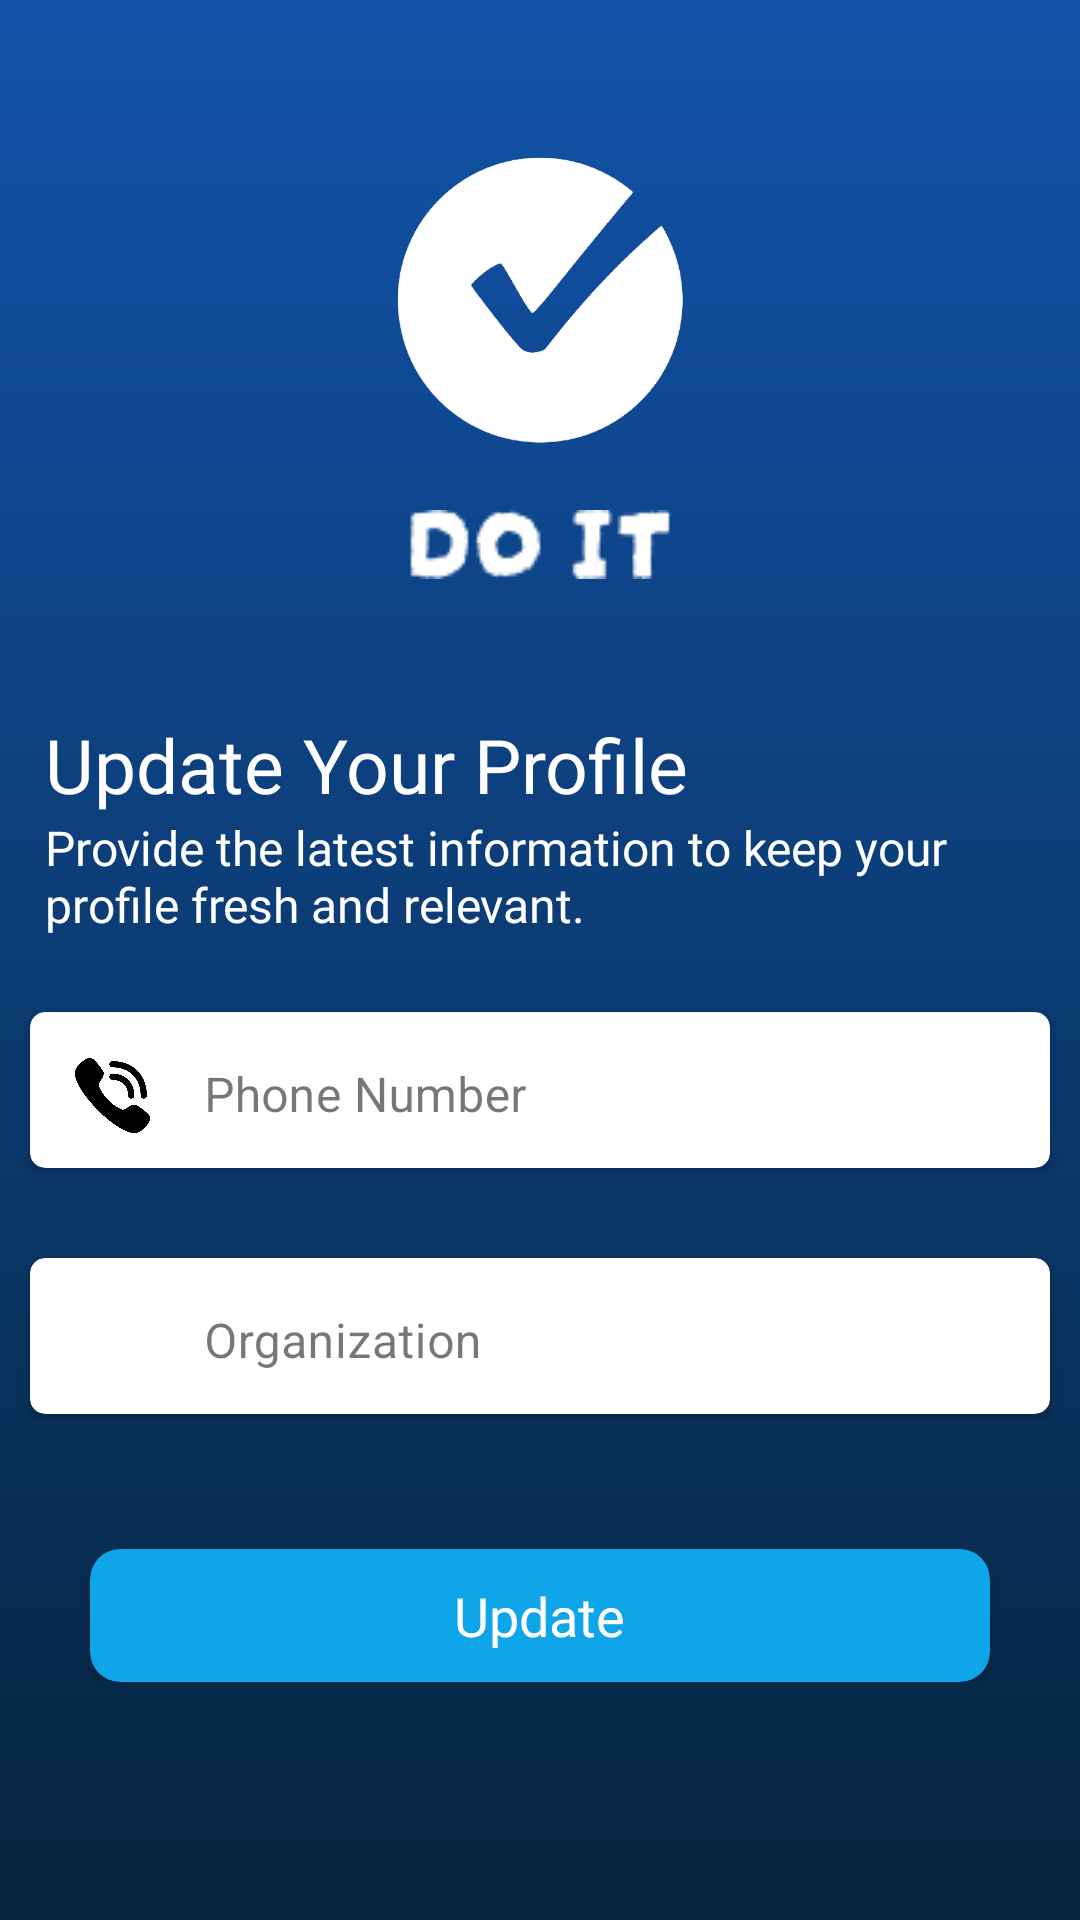

The Android layout XML behind this screen, and the referenced resources:
<!-- AndroidManifest.xml: application theme AppTheme -->
<!-- res/layout/activity_user_data_form.xml -->
<?xml version="1.0" encoding="utf-8"?>
<androidx.constraintlayout.widget.ConstraintLayout xmlns:android="http://schemas.android.com/apk/res/android"
    xmlns:app="http://schemas.android.com/apk/res-auto"
    xmlns:tools="http://schemas.android.com/tools"
    android:layout_width="match_parent"
    android:layout_height="match_parent"
    android:background="@drawable/background_gradient"
    tools:context=".Screens_Activity.HomePage">

    <ImageView
        android:id="@+id/popUpBackUserForm"
        android:layout_width="25dp"
        android:layout_height="25dp"
        android:layout_marginHorizontal="20dp"
        android:layout_marginVertical="20dp"
        android:backgroundTint="@color/white"
        android:clickable="true"
        android:focusable="true"
        android:src="@drawable/ic_pop_up_back"
        android:tint="@color/white"
        app:layout_constraintStart_toStartOf="parent"
        app:layout_constraintTop_toTopOf="parent"
        tools:ignore="UseAppTint" />

    <ScrollView
        android:layout_width="match_parent"
        android:layout_height="match_parent"
        android:layout_marginTop="50dp"
        app:layout_constraintTop_toBottomOf="@+id/popUpBackUserForm">

        <LinearLayout
            android:layout_width="match_parent"
            android:layout_height="match_parent"
            android:layout_gravity="center_horizontal"
            android:orientation="vertical">


            <ImageView
                android:id="@+id/top_icon"
                android:layout_width="100dp"
                android:layout_height="100dp"
                android:layout_gravity="center_horizontal"
                android:src="@drawable/login_checkmark" />

            <ImageView
                android:id="@+id/doit"
                android:layout_width="wrap_content"
                android:layout_height="wrap_content"
                android:layout_gravity="center_horizontal"
                android:layout_margin="20dp"
                android:layout_marginVertical="10dp"

                android:src="@drawable/login_do_it_text" />

            <LinearLayout
                android:layout_width="match_parent"
                android:layout_height="wrap_content"
                android:layout_gravity="center_horizontal"
                android:layout_marginTop="25dp"
                android:orientation="vertical">

                <TextView


                    android:layout_width="wrap_content"
                    android:layout_height="wrap_content"
                    android:layout_marginStart="15dp"
                    android:fontFamily="@font/poppins_semibold"
                    android:text="Update Your Profile"
                    android:textColor="@color/white"

                    android:textSize="25sp" />

                <TextView
                    android:layout_width="wrap_content"
                    android:layout_height="wrap_content"
                    android:layout_marginStart="15dp"
                    android:fontFamily="@font/poppins_medium"
                    android:text="Provide the latest information to keep your profile fresh and relevant."
                    android:textColor="@color/white"

                    android:textSize="16sp" />

                <androidx.cardview.widget.CardView

                    android:layout_width="match_parent"
                    android:layout_height="wrap_content"
                    android:layout_marginHorizontal="10dp"

                    android:layout_marginTop="25dp"
                    android:layout_marginBottom="15dp"
                    android:elevation="5dp"
                    app:cardCornerRadius="5dp"

                    app:layout_constraintTop_toBottomOf="@+id/doit">

                    <LinearLayout
                        android:layout_width="match_parent"
                        android:layout_height="wrap_content"
                        android:layout_gravity="center_vertical"
                        android:layout_margin="5dp"
                        android:gravity="center_vertical"
                        android:orientation="horizontal">

                        <ImageView
                            android:layout_width="25dp"
                            android:layout_height="25dp"
                            android:layout_marginHorizontal="10dp"
                            android:layout_marginTop="2dp"
                            android:src="@drawable/ic_mobile_num"
                            app:tint="@color/black" />

                        <com.google.android.material.textfield.TextInputLayout
                            android:id="@+id/textInputLayout_mobilenum"
                            style="@style/CustomTextInputLayout"
                            android:layout_width="match_parent"
                            android:layout_height="42dp"
                            android:hint="Phone Number"

                            app:boxStrokeWidth="0dp"
                            app:placeholderText="Phone Number">

                            <com.google.android.material.textfield.TextInputEditText
                                android:id="@+id/textInputLayout_mobilenum_edit"
                                android:layout_width="match_parent"
                                android:layout_height="wrap_content"
                                android:backgroundTint="@android:color/white"
                                android:foregroundGravity="top"
                                android:gravity="top"
                                android:inputType="phone"
                                android:padding="8dp"
                                android:textColor="@color/black" />

                        </com.google.android.material.textfield.TextInputLayout>
                    </LinearLayout>
                </androidx.cardview.widget.CardView>

                <androidx.cardview.widget.CardView

                    android:layout_width="match_parent"
                    android:layout_height="wrap_content"
                    android:layout_marginHorizontal="10dp"
                    android:layout_marginVertical="15dp"
                    android:elevation="5dp"
                    app:cardCornerRadius="5dp">

                    <LinearLayout
                        android:layout_width="match_parent"
                        android:layout_height="wrap_content"
                        android:layout_gravity="center_vertical"
                        android:layout_margin="5dp"
                        android:gravity="center_vertical"
                        android:orientation="horizontal">

                        <ImageView
                            android:layout_width="25dp"
                            android:layout_height="25dp"
                            android:layout_marginHorizontal="10dp"
                            android:layout_marginTop="2dp"
                            android:src="@drawable/ic_organization"
                            app:tint="@color/black" />

                        <com.google.android.material.textfield.TextInputLayout
                            android:id="@+id/textInputLayout_organization"
                            style="@style/CustomTextInputLayout"
                            android:layout_width="match_parent"
                            android:layout_height="42dp"
                            android:hint="Organization"


                            app:boxStrokeWidth="0dp"
                            app:placeholderText="Organization">

                            <com.google.android.material.textfield.TextInputEditText
                                android:id="@+id/textInputLayout_organization_edit"
                                android:layout_width="match_parent"
                                android:layout_height="wrap_content"
                                android:backgroundTint="@android:color/white"
                                android:foregroundGravity="top"
                                android:gravity="top"
                                android:inputType="text"
                                android:padding="8dp"
                                android:textColor="@color/black"
                                app:placeholderText="Organization" />
                        </com.google.android.material.textfield.TextInputLayout>
                    </LinearLayout>
                </androidx.cardview.widget.CardView>

                <androidx.cardview.widget.CardView
                    android:id="@+id/update_btn"
                    android:layout_width="match_parent"
                    android:layout_height="wrap_content"
                    android:layout_marginHorizontal="30dp"
                    android:layout_marginTop="30dp"
                    android:backgroundTint="#0EA5E9"
                    app:cardCornerRadius="10dp">

                    <TextView
                        android:layout_width="wrap_content"
                        android:layout_height="wrap_content"
                        android:layout_gravity="center"
                        android:layout_margin="10dp"
                        android:fontFamily="@font/poppins_medium"
                        android:text="Update"
                        android:textColor="@color/white"
                        android:textSize="18dp" />
                </androidx.cardview.widget.CardView>
            </LinearLayout>
        </LinearLayout>
    </ScrollView>

</androidx.constraintlayout.widget.ConstraintLayout>
<!-- resources referenced by this layout -->
<resources>
  <color name="black">#FF000000</color>
  <color name="white">#FFFFFFFF</color>
  <!-- drawable background_gradient (drawable) -->
  <?xml version="1.0" encoding="utf-8"?>
  <shape xmlns:android="http://schemas.android.com/apk/res/android">
      <gradient
          android:angle="270"
          android:endColor="#05243E"
          android:startColor="#1253AA"
          android:type="linear" />
  </shape>
  <!-- drawable ic_mobile_num: png bitmap (drawable, 15703 bytes) -->
  <!-- drawable login_checkmark: png bitmap (drawable, 45664 bytes) -->
  <!-- drawable login_do_it_text: png bitmap (drawable, 1005 bytes) -->
  <style name="CustomTextInputLayout" parent="Widget.MaterialComponents.TextInputLayout.OutlinedBox">
          
          <item name="boxStrokeWidth">0dp</item>
          <item name="boxStrokeColor">@android:color/transparent</item>
  
          
          <item name="boxStrokeWidthFocused">0dp</item>
          <item name="boxStrokeErrorColor">@android:color/transparent</item>
      </style>
  <style name="AppTheme" parent="Theme.Material3.DayNight.NoActionBar">
          
          <item name="android:statusBarColor">@color/your_status_bar_color</item>
      </style>
  <color name="your_status_bar_color">#1253AA</color>
</resources>
